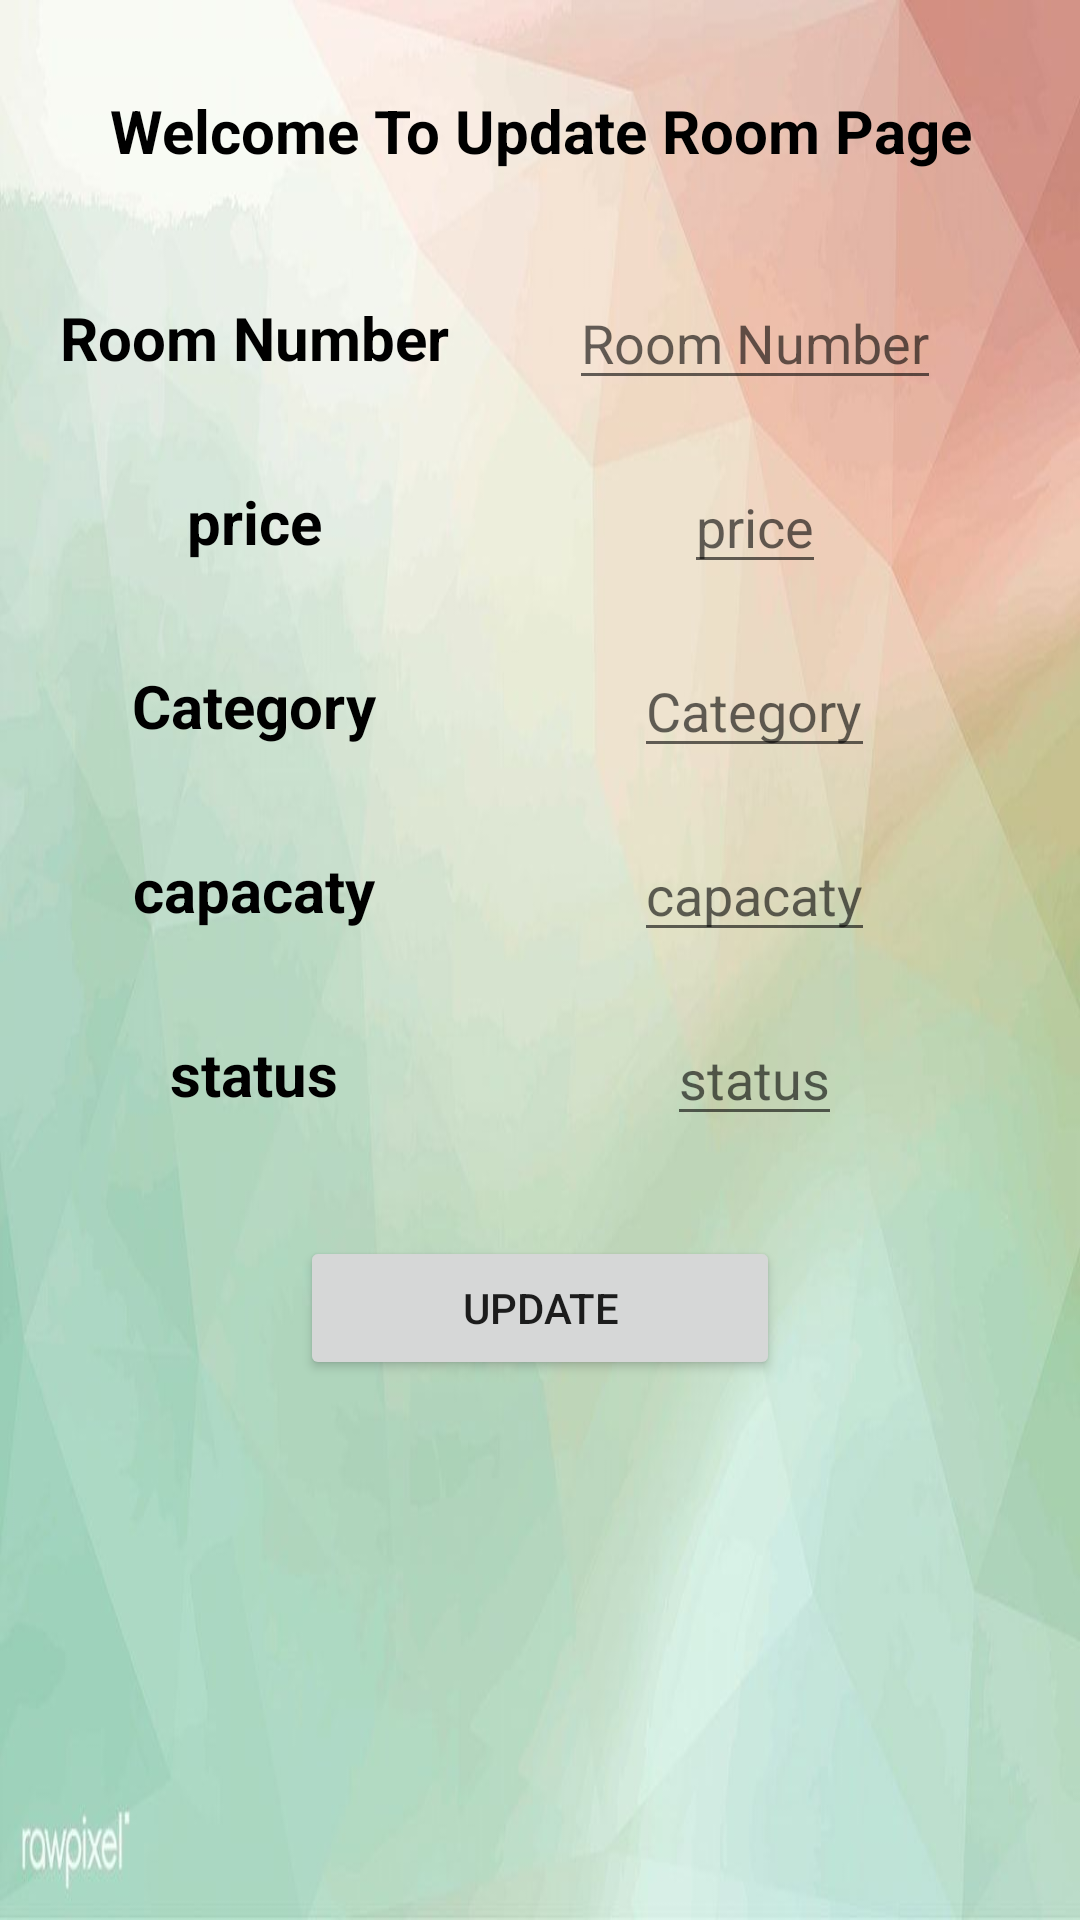

Android layout source for this screen:
<!-- AndroidManifest.xml: application theme Theme.Finalproject -->
<!-- res/layout/activity_updateroom.xml -->
<?xml version="1.0" encoding="utf-8"?>
<FrameLayout xmlns:android="http://schemas.android.com/apk/res/android"
    xmlns:app="http://schemas.android.com/apk/res-auto"
    xmlns:tools="http://schemas.android.com/tools"
    android:layout_width="match_parent"
    android:layout_height="match_parent"
    android:background="@drawable/img_5"
    tools:context=".updateroom">


    <LinearLayout xmlns:android="http://schemas.android.com/apk/res/android"
        xmlns:app="http://schemas.android.com/apk/res-auto"
        xmlns:tools="http://schemas.android.com/tools"
        android:layout_width="match_parent"
        android:layout_height="match_parent"
        android:orientation="vertical"
        tools:context=".addroom">

        <TextView
            style="@style/textveiw"
            android:layout_width="wrap_content"
            android:layout_height="wrap_content"
            android:text="Welcome To Update Room Page"
            android:gravity="center"
            android:layout_marginTop="20dp"
            android:padding="10dp"
            android:textStyle="bold"
            android:textColor="@color/black"
            android:textSize="20dp"/>


        <TableLayout
            android:layout_width="match_parent"
            android:layout_height="320dp">

            <TableRow>

                <TextView
                    style="@style/reg"
                    android:layout_width="wrap_content"
                    android:layout_height="wrap_content"
                    android:text="@string/room_number"
                    android:textStyle="bold"
                    android:textSize="20dp"/>

                <EditText
                    android:id="@+id/room_number"
                    style="@style/reg"
                    android:layout_width="wrap_content"
                    android:layout_height="wrap_content"
                    android:hint="@string/room_number" />

            </TableRow>

            <TableRow>

                <TextView
                    style="@style/reg"
                    android:layout_width="wrap_content"
                    android:layout_height="wrap_content"
                    android:text="@string/Price"
                    android:textStyle="bold"
                    android:textSize="20dp"/>


                <EditText
                    android:id="@+id/price"
                    style="@style/reg"
                    android:layout_width="wrap_content"
                    android:layout_height="wrap_content"
                    android:hint="@string/price"

                    />

            </TableRow>


            <TableRow>

                <TextView
                    style="@style/reg"
                    android:layout_width="wrap_content"
                    android:layout_height="wrap_content"
                    android:text="@string/category"
                    android:textStyle="bold"
                    android:textSize="20dp"/>

                <EditText
                    android:id="@+id/category"
                    style="@style/reg"
                    android:layout_width="wrap_content"
                    android:layout_height="wrap_content"
                    android:hint="@string/category" />

            </TableRow>

            <TableRow>

                <TextView
                    style="@style/reg"
                    android:layout_width="wrap_content"
                    android:layout_height="wrap_content"
                    android:text="@string/Capacity"
                    android:textStyle="bold"
                    android:textSize="20dp"/>

                <EditText
                    android:id="@+id/capacity"
                    style="@style/reg"
                    android:layout_width="wrap_content"
                    android:layout_height="wrap_content"
                    android:hint="@string/Capacity" />

            </TableRow>
            <TableRow>

                <TextView
                    style="@style/reg"
                    android:layout_width="wrap_content"
                    android:layout_height="wrap_content"
                    android:text="@string/status"
                    android:textStyle="bold"
                    android:textSize="20dp"/>

                <EditText
                    android:id="@+id/status"
                    style="@style/reg"
                    android:layout_width="wrap_content"
                    android:layout_height="wrap_content"
                    android:hint="@string/status" />

            </TableRow>


        </TableLayout>

        <Button
            style="@style/btn"
            android:layout_width="160dp"
            android:layout_height="wrap_content"
            android:onClick="btnupdate_room"
            android:text="@string/update"

            />


    </LinearLayout>
</FrameLayout>
<!-- resources referenced by this layout -->
<resources>
  <color name="black">#FF000000</color>
  <!-- drawable img_5: png bitmap (drawable, 420590 bytes) -->
  <string name="Capacity">capacaty</string>
  <string name="Price">price</string>
  <string name="category">Category</string>
  <string name="price">price</string>
  <string name="room_number">Room Number</string>
  <string name="status">status</string>
  <string name="update">update</string>
  <style name="btn">
          <item name="android:layout_gravity">center</item>
          <item name="android:layout_marginTop">10dp</item>
  
      </style>
  <style name="reg">
          <item name="android:layout_gravity">center</item>
          <item name="android:layout_marginBottom">10dp</item>
          <item name="android:layout_height">60dp</item>
          <item name="android:layout_marginTop">10dp</item>
          <item name="android:layout_marginRight">5dp</item>
          <item name="android:layout_margin">10dp</item>
          <item name="android:textColor">@android:color/black</item>
  
  
  
      </style>
  <style name="textveiw">
          <item name="android:layout_gravity">center</item>
          <item name="android:textSize">15dp</item>
          <item name="android:layout_marginBottom">15dp</item>
  
  
      </style>
  <style name="Theme.Finalproject" parent="Theme.MaterialComponents.DayNight.NoActionBar">
          
          <item name="colorPrimary">@color/purple_500</item>
          <item name="colorPrimaryVariant">@color/purple_700</item>
          <item name="colorOnPrimary">@color/white</item>
          
          <item name="colorSecondary">@color/teal_200</item>
          <item name="colorSecondaryVariant">@color/teal_700</item>
          <item name="colorOnSecondary">@color/black</item>
          
          <item name="android:statusBarColor" tools:targetApi="l">@color/black</item>
          
      </style>
  <color name="purple_500">#55A69F</color>
  <color name="purple_700">#1F615B</color>
  <color name="white">#FFFFFFFF</color>
  <color name="teal_200">#FF03DAC5</color>
  <color name="teal_700">#FF018786</color>
</resources>
